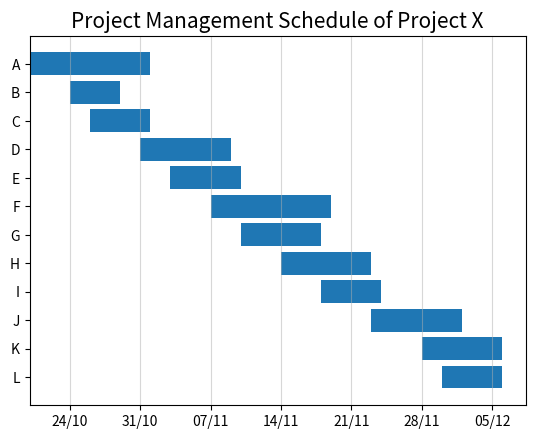

Here is the Python script that generated this plot:
import pandas as pd
import numpy as np
import matplotlib
import matplotlib.pyplot as plt
import datetime as dt

df = pd.DataFrame({'task': ['A', 'B', 'C', 'D', 'E', 'F', 'G', 'H', 'I', 'J', 'K', 'L'],
                   'start': pd.to_datetime(['20 Oct 2022', '24 Oct 2022', '26 Oct 2022', '31 Oct 2022', '3 Nov 2022', '7 Nov 2022', '10 Nov 2022', '14 Nov 2022', '18 Nov 2022', '23 Nov 2022', '28 Nov 2022', '30 Nov 2022']),
                   'end': pd.to_datetime(['31 Oct 2022', '28 Oct 2022', '31 Oct 2022', '8 Nov 2022', '9 Nov 2022', '18 Nov 2022', '17 Nov 2022', '22 Nov 2022', '23 Nov 2022', '1 Dec 2022', '5 Dec 2022', '5 Dec 2022']),
                   'completion_frac': [1, 1, 1, 1, 1, 0.95, 0.7, 0.35, 0.1, 0, 0, 0]})
print(df)

df['days_to_start'] = (df['start'] - df['start'].min()).dt.days

df['days_to_end'] = (df['end'] - df['start'].min()).dt.days

df['task_duration'] = df['days_to_end'] - df['days_to_start'] + 1  # to include also the end date

df['completion_days'] = df['completion_frac'] * df['task_duration']


# 1
fig, ax = plt.subplots()

plt.barh(y=df['task'], width=df['task_duration'], left=df['days_to_start'] + 1)
plt.title('Project Management Schedule of Project X', fontsize=15)

# 2
plt.gca().invert_yaxis()

# 3
xticks = np.arange(5, df['days_to_end'].max() + 2, 7)

# 4
xticklabels = pd.date_range(start=df['start'].min() + dt.timedelta(days=4), end=df['end'].max()).strftime("%d/%m")
# 5
ax.set_xticks(xticks)
ax.set_xticklabels(xticklabels[::7])

# 6
ax.xaxis.grid(True, alpha=0.5)

plt.show()